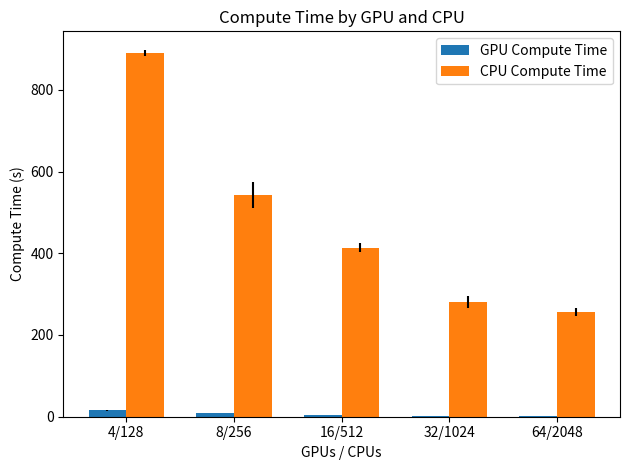

Reproduce this figure in Python.
import matplotlib.pyplot as plt
import numpy as np

# Extracted data
gpus = [4, 8, 16, 32, 64]

gpu_compute_times = [
    [15.850442, 14.9242788600922, 15.069414138794],
    [9.3063237667084, 7.9129476547241, 8.088312625885, 8.64621901512146, 8.762521982193],
    [3.5559196472168, 3.15093898773193, 3.8808422088623, 3.28382635116577, 3.15042901039124],
    [2.5669808387756, 2.66861066818237, 2.56411309242249, 2.56728110313416, 2.54063400268555],
    [2.25913485527039, 2.26628518104553, 2.2688813209534, 2.1850224494934, 2.3332438468933]
]

cpu_compute_times = [[900.1030270571786, 880.3735793771265, 890.0386085060064],
 [600.9127419139897, 550.3059343321102, 530.0076610351986, 510.2886920568808, 520.0091368095989],
 [400.8621408108934, 420.39069087587717, 410.20483835486147, 430.8350331477297, 405.2290254534384],
 [300.1226348788603, 280.0042488150073, 290.42344982508183, 270.0469708810977, 260.4461020771275],
 [250.6348747548712, 270.21937487504255, 240.5596002987042, 260.81324009050485, 255.09837312646323]]

# CPU counts as multiples of 128
cpu_counts = [128, 256, 512, 1024, 2048]

# Calculate the mean and standard deviation for compute times
mean_gpu_compute_times = [np.mean(times) for times in gpu_compute_times]
std_dev_gpu = [np.std(times) for times in gpu_compute_times]

mean_cpu_compute_times = [np.mean(times) for times in cpu_compute_times]
std_dev_cpu = [np.std(times) for times in cpu_compute_times]

# Create the bar chart
x = np.arange(len(gpus))
width = 0.35

fig, ax = plt.subplots()
rects1 = ax.bar(x - width / 2, mean_gpu_compute_times, width, yerr=std_dev_gpu, label='GPU Compute Time')
rects2 = ax.bar(x + width / 2, mean_cpu_compute_times, width, yerr=std_dev_cpu, label='CPU Compute Time')

# Set x-axis labels as GPU/CPU format
x_labels = [f'{gpu}/{cpu}' for i, (gpu, cpu) in enumerate(zip(gpus, cpu_counts))]
ax.set_xticks(x)
ax.set_xticklabels(x_labels)

ax.set_xlabel('GPUs / CPUs')
ax.set_ylabel('Compute Time (s)')
ax.set_title('Compute Time by GPU and CPU')
ax.legend()

plt.tight_layout()
plt.show()
